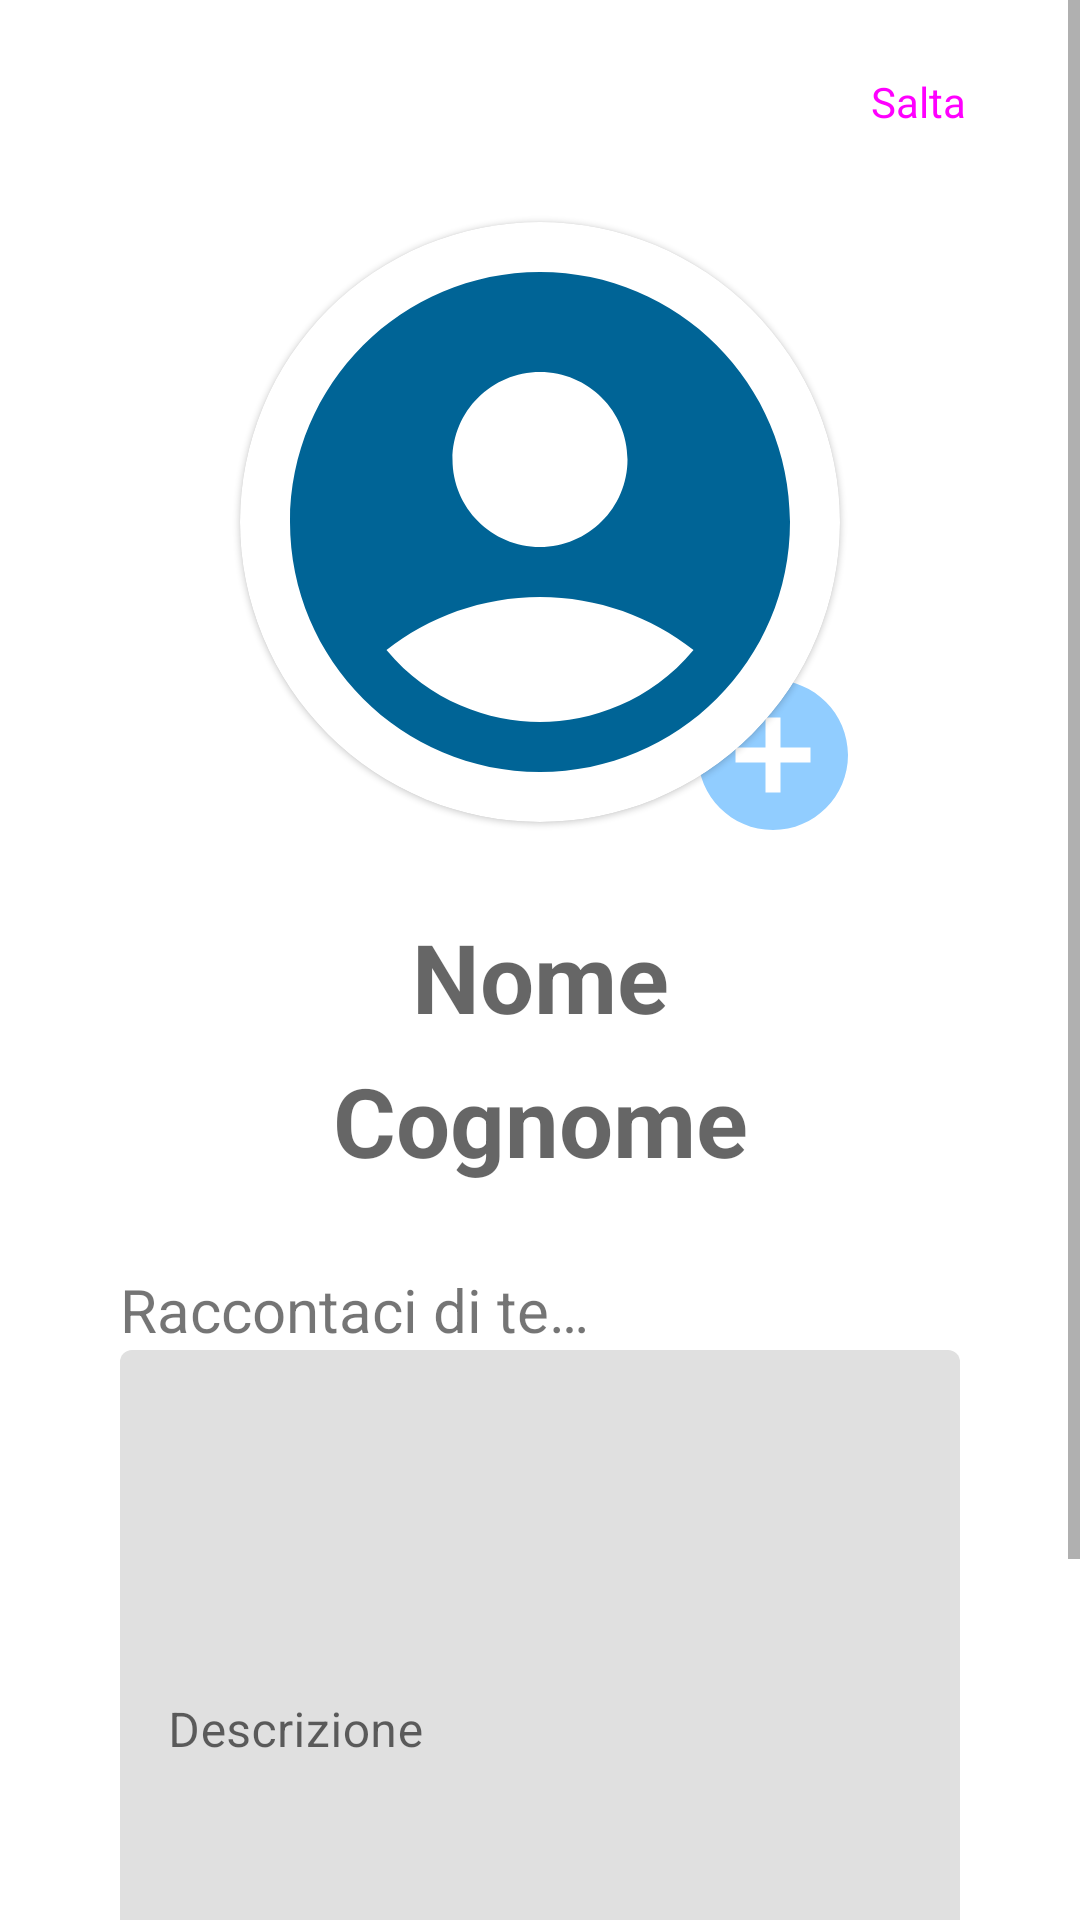

The Android layout XML behind this screen, and the referenced resources:
<!-- AndroidManifest.xml: application theme AppTheme -->
<!-- res/layout/fragment_propic_description_configuration.xml -->
<?xml version="1.0" encoding="utf-8"?>
<ScrollView
    xmlns:android="http://schemas.android.com/apk/res/android"
    xmlns:app="http://schemas.android.com/apk/res-auto"
    xmlns:tools="http://schemas.android.com/tools"
    android:layout_width="match_parent"
    android:layout_height="match_parent"
    android:fillViewport="true"
    tools:context=".ui.auth.registration.PropicDescriptionConfigurationFragment">

    <androidx.constraintlayout.widget.ConstraintLayout
        android:layout_width="match_parent"
        android:layout_height="wrap_content">

        <Button
            android:id="@+id/propicDescriptionConfiguration_button_skip"
            style="@style/Widget.Material3.Button.TextButton"
            android:layout_width="wrap_content"
            android:layout_height="wrap_content"
            android:layout_marginTop="10dp"
            android:layout_marginEnd="10dp"
            android:text="@string/skip"
            android:textSize="14sp"
            app:layout_constraintEnd_toEndOf="parent"
            app:layout_constraintTop_toTopOf="parent" />


        <com.google.android.material.card.MaterialCardView
            android:id="@+id/propicDescriptionConfiguration_cardView_propicAndButton"
            android:layout_width="200dp"
            android:layout_height="200dp"
            android:layout_marginTop="16dp"
            android:layout_weight="1"
            android:checkable="true"
            android:clickable="true"
            android:focusable="true"
            android:foreground="?android:attr/selectableItemBackground"
            app:cardCornerRadius="300dp"
            app:layout_constraintEnd_toEndOf="parent"
            app:layout_constraintStart_toStartOf="parent"
            app:layout_constraintTop_toBottomOf="@+id/propicDescriptionConfiguration_button_skip">

            <androidx.constraintlayout.widget.ConstraintLayout
                android:layout_width="match_parent"
                android:layout_height="match_parent">

                <com.google.android.material.imageview.ShapeableImageView
                    android:id="@+id/propicDescriptionConfiguration_imageView_propic"
                    style="@style/circleImageView"
                    android:layout_width="200dp"
                    android:layout_height="200dp"
                    android:contentDescription="@string/propic"
                    android:tintMode="src_atop"
                    app:layout_constraintEnd_toEndOf="parent"
                    app:layout_constraintStart_toStartOf="parent"
                    app:layout_constraintTop_toTopOf="parent"
                    app:srcCompat="@drawable/baseline_account_circle_24" />

            </androidx.constraintlayout.widget.ConstraintLayout>
        </com.google.android.material.card.MaterialCardView>

        <EditText
            android:id="@+id/propicDescriptionConfiguration_editText_cognome"
            android:layout_width="0dp"
            android:layout_height="wrap_content"
            android:layout_centerInParent="true"
            android:layout_marginStart="40dp"
            android:layout_marginEnd="40dp"
            android:autofillHints="person-name-family"
            android:background="@null"
            android:ellipsize="start"
            android:ems="10"
            android:gravity="center_horizontal"
            android:hint="@string/surname"
            android:inputType="text"
            android:minWidth="48dp"
            android:minHeight="48dp"
            android:textSize="32sp"
            android:textStyle="bold"
            app:layout_constraintEnd_toEndOf="parent"
            app:layout_constraintHorizontal_bias="0.495"
            app:layout_constraintStart_toStartOf="parent"
            app:layout_constraintTop_toBottomOf="@+id/propicDescriptionConfiguration_editText_nome" />

        <EditText
            android:id="@+id/propicDescriptionConfiguration_editText_nome"
            android:layout_width="0dp"
            android:layout_height="wrap_content"
            android:layout_centerInParent="true"
            android:layout_marginStart="40dp"
            android:layout_marginTop="30dp"
            android:layout_marginEnd="40dp"
            android:autofillHints="person-name-given"
            android:background="@null"
            android:ellipsize="start"
            android:ems="10"
            android:gravity="center_horizontal"
            android:hint="@string/name"
            android:inputType="text"
            android:minWidth="48dp"
            android:minHeight="48dp"
            android:textSize="32sp"
            android:textStyle="bold"
            app:layout_constraintEnd_toEndOf="parent"
            app:layout_constraintHorizontal_bias="0.495"
            app:layout_constraintStart_toStartOf="parent"
            app:layout_constraintTop_toBottomOf="@+id/propicDescriptionConfiguration_cardView_propicAndButton" />

        <TextView
            android:id="@+id/propicDescriptionConfiguration_textView_describeYourself"
            android:layout_width="wrap_content"
            android:layout_height="wrap_content"
            android:text="@string/describeYourself"
            android:textSize="20sp"
            app:layout_constraintBottom_toTopOf="@+id/propicDescriptionConfiguration_textInputLayout_description"
            app:layout_constraintStart_toStartOf="@+id/propicDescriptionConfiguration_textInputLayout_description" />

        <com.google.android.material.textfield.TextInputLayout
            android:id="@+id/propicDescriptionConfiguration_textInputLayout_description"
            android:layout_width="0dp"
            android:layout_height="wrap_content"
            android:layout_marginStart="40dp"
            android:layout_marginTop="50dp"
            android:layout_marginEnd="40dp"
            app:layout_constraintEnd_toEndOf="parent"
            app:layout_constraintStart_toStartOf="parent"
            app:layout_constraintTop_toBottomOf="@+id/propicDescriptionConfiguration_editText_cognome">

            <com.google.android.material.textfield.TextInputEditText
                android:id="@+id/propicDescriptionConfiguration_textInputEditText_description"
                android:layout_width="match_parent"
                android:layout_height="250dp"
                android:gravity="start"
                android:hint="@string/description" />

        </com.google.android.material.textfield.TextInputLayout>

        <Button
            android:id="@+id/propicDescriptionConfiguration_button_next"
            android:layout_width="0dp"
            android:layout_height="wrap_content"
            android:layout_marginStart="40dp"
            android:layout_marginTop="20dp"
            android:layout_marginEnd="40dp"
            android:layout_marginBottom="20dp"
            android:text="@string/next"
            android:textSize="14sp"
            app:layout_constraintBottom_toBottomOf="parent"
            app:layout_constraintEnd_toEndOf="parent"
            app:layout_constraintStart_toStartOf="parent"
            app:layout_constraintTop_toBottomOf="@+id/propicDescriptionConfiguration_textInputLayout_description" />

        <ImageButton
            android:id="@+id/propicDescriptionConfiguration_imageButton_addPropic"
            style="?android:attr/borderlessButtonStyle"
            android:layout_width="75dp"
            android:layout_height="75dp"
            android:layout_marginStart="130dp"
            android:layout_marginTop="130dp"
            android:background="@null"
            android:contentDescription="@string/editPropic"
            android:paddingStart="20dp"
            android:paddingTop="20dp"
            android:src="@drawable/baseline_add_circle_24"
            android:theme="@style/AppTheme"
            app:layout_constraintStart_toStartOf="@+id/propicDescriptionConfiguration_cardView_propicAndButton"
            app:layout_constraintTop_toTopOf="@+id/propicDescriptionConfiguration_cardView_propicAndButton"
            app:tint="@color/md_theme_light_inversePrimary" />

    </androidx.constraintlayout.widget.ConstraintLayout>

</ScrollView>
<!-- resources referenced by this layout -->
<resources>
  <color name="md_theme_light_inversePrimary">#91CDFF</color>
  <!-- drawable baseline_account_circle_24 (drawable) -->
  <vector android:height="24dp"
      android:viewportHeight="24" android:viewportWidth="24"
      android:width="24dp" xmlns:android="http://schemas.android.com/apk/res/android">
      <path android:fillColor="@color/md_theme_light_primary" android:pathData="M12,2C6.48,2 2,6.48 2,12s4.48,10 10,10s10,-4.48 10,-10S17.52,2 12,2zM12,6c1.93,0 3.5,1.57 3.5,3.5S13.93,13 12,13s-3.5,-1.57 -3.5,-3.5S10.07,6 12,6zM12,20c-2.03,0 -4.43,-0.82 -6.14,-2.88C7.55,15.8 9.68,15 12,15s4.45,0.8 6.14,2.12C16.43,19.18 14.03,20 12,20z"/>
  </vector>
  <!-- drawable baseline_add_circle_24 (drawable) -->
  <vector android:height="60dp"
      android:viewportHeight="24" android:viewportWidth="24"
      android:width="60dp" xmlns:android="http://schemas.android.com/apk/res/android">
  
      <path android:fillColor="#D0BCFF" android:pathData="M12,2C6.48,2 2,6.48 2,12s4.48,10 10,10 10,-4.48 10,-10S17.52,2 12,2zM17,13h-4v4h-2v-4L7,13v-2h4L11,7h2v4h4v2z"/>
  </vector>
  <string name="describeYourself">Raccontaci di te…</string>
  <string name="description">Descrizione</string>
  <string name="editPropic">Modifica immagine</string>
  <string name="name">Nome</string>
  <string name="next">Avanti</string>
  <string name="propic">Immagine del profilo</string>
  <string name="skip">Salta</string>
  <string name="surname">Cognome</string>
  <style name="circleImageView" parent="">
          <item name="cornerFamily">rounded</item>
          <item name="cornerSize">10%</item>
      </style>
  <color name="md_theme_light_primary">#006496</color>
</resources>
